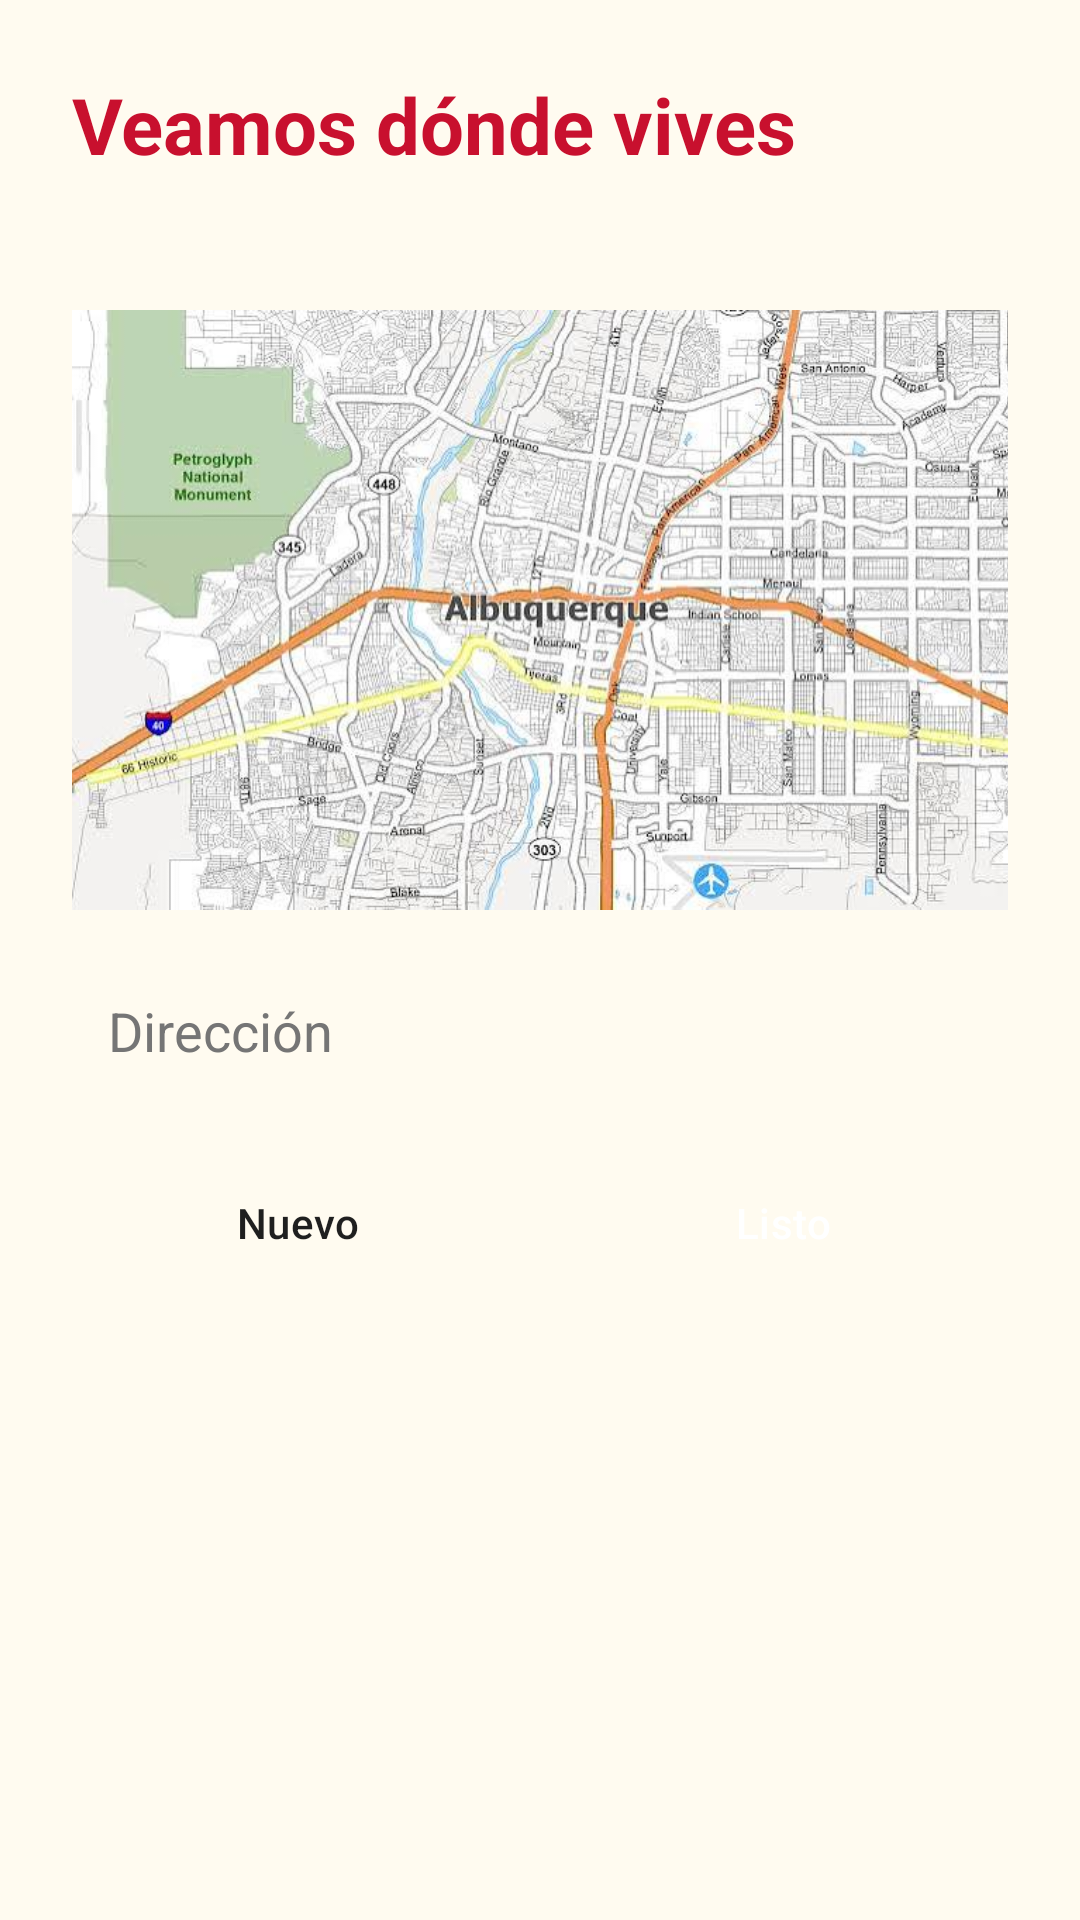

Layout XML and referenced resources for this Android screen:
<!-- AndroidManifest.xml: application theme Theme.LosPollos -->
<!-- res/layout/activity_direccion.xml -->
<?xml version="1.0" encoding="utf-8"?>
<ScrollView xmlns:android="http://schemas.android.com/apk/res/android"
    android:layout_width="match_parent"
    android:layout_height="match_parent"
    android:fillViewport="true">

    <LinearLayout
        android:layout_width="match_parent"
        android:layout_height="wrap_content"
        android:orientation="vertical"
        android:padding="24dp">

        <TextView
            android:layout_width="wrap_content"
            android:layout_height="wrap_content"
            android:text="@string/dir_titulo"
            android:textColor="@color/rojo"
            android:textSize="26sp"
            android:textStyle="bold" />

        <TextView
            android:id="@+id/tvActual"
            android:layout_width="match_parent"
            android:layout_height="wrap_content"
            android:layout_marginTop="8dp"
            android:textColor="@color/gris"
            android:textSize="15sp" />

        <ImageView
            android:id="@+id/imgMapa"
            android:layout_width="match_parent"
            android:layout_height="200dp"
            android:layout_marginTop="16dp"
            android:contentDescription="@string/desc_mapa"
            android:scaleType="centerCrop"
            android:src="@drawable/img_mapa" />

        <EditText
            android:id="@+id/etDireccion"
            style="@style/Campo"
            android:layout_marginTop="16dp"
            android:autofillHints="postalAddress"
            android:hint="@string/hint_direccion"
            android:inputType="textPostalAddress" />

        <LinearLayout
            android:layout_width="match_parent"
            android:layout_height="wrap_content"
            android:layout_marginTop="16dp"
            android:orientation="horizontal">

            <Button
                android:id="@+id/btnNuevo"
                style="@style/BotonSecundario"
                android:layout_width="0dp"
                android:layout_height="wrap_content"
                android:layout_marginEnd="6dp"
                android:layout_weight="1"
                android:text="@string/btn_nuevo" />

            <Button
                android:id="@+id/btnListo"
                style="@style/BotonPrincipal"
                android:layout_width="0dp"
                android:layout_height="wrap_content"
                android:layout_marginStart="6dp"
                android:layout_weight="1"
                android:text="@string/btn_listo" />
        </LinearLayout>

    </LinearLayout>
</ScrollView>
<!-- resources referenced by this layout -->
<resources>
  <color name="gris">#757575</color>
  <color name="rojo">#C8102E</color>
  <!-- drawable img_mapa: png bitmap (drawable, 81995 bytes) -->
  <string name="btn_listo">Listo</string>
  <string name="btn_nuevo">Nuevo</string>
  <string name="desc_mapa">Mapa de la dirección</string>
  <string name="dir_titulo">Veamos dónde vives</string>
  <string name="hint_direccion">Dirección</string>
  <style name="BotonPrincipal" parent="Widget.Material3.Button">
          <item name="backgroundTint">@color/rojo</item>
          <item name="android:textColor">@color/blanco</item>
      </style>
  <style name="BotonSecundario" parent="Widget.Material3.Button">
          <item name="backgroundTint">@color/amarillo</item>
          <item name="android:textColor">@color/oscuro</item>
      </style>
  <style name="Campo">
          <item name="android:layout_width">match_parent</item>
          <item name="android:layout_height">wrap_content</item>
          <item name="android:layout_marginTop">10dp</item>
          <item name="android:padding">12dp</item>
          <item name="android:background">@drawable/bg_campo</item>
          <item name="android:textColor">@color/texto</item>
          <item name="android:textColorHint">@color/gris</item>
      </style>
  <style name="Theme.LosPollos" parent="Theme.Material3.Light.NoActionBar">
          <item name="colorPrimary">@color/rojo</item>
          <item name="colorOnPrimary">@color/blanco</item>
          <item name="colorSecondary">@color/amarillo</item>
          <item name="android:windowBackground">@color/fondo</item>
          <item name="android:statusBarColor">@color/rojo</item>
      </style>
  <color name="blanco">#FFFFFF</color>
  <color name="amarillo">#F5B800</color>
  <color name="oscuro">#1F1F1F</color>
  <color name="texto">#212121</color>
  <color name="fondo">#FFFBF0</color>
</resources>
